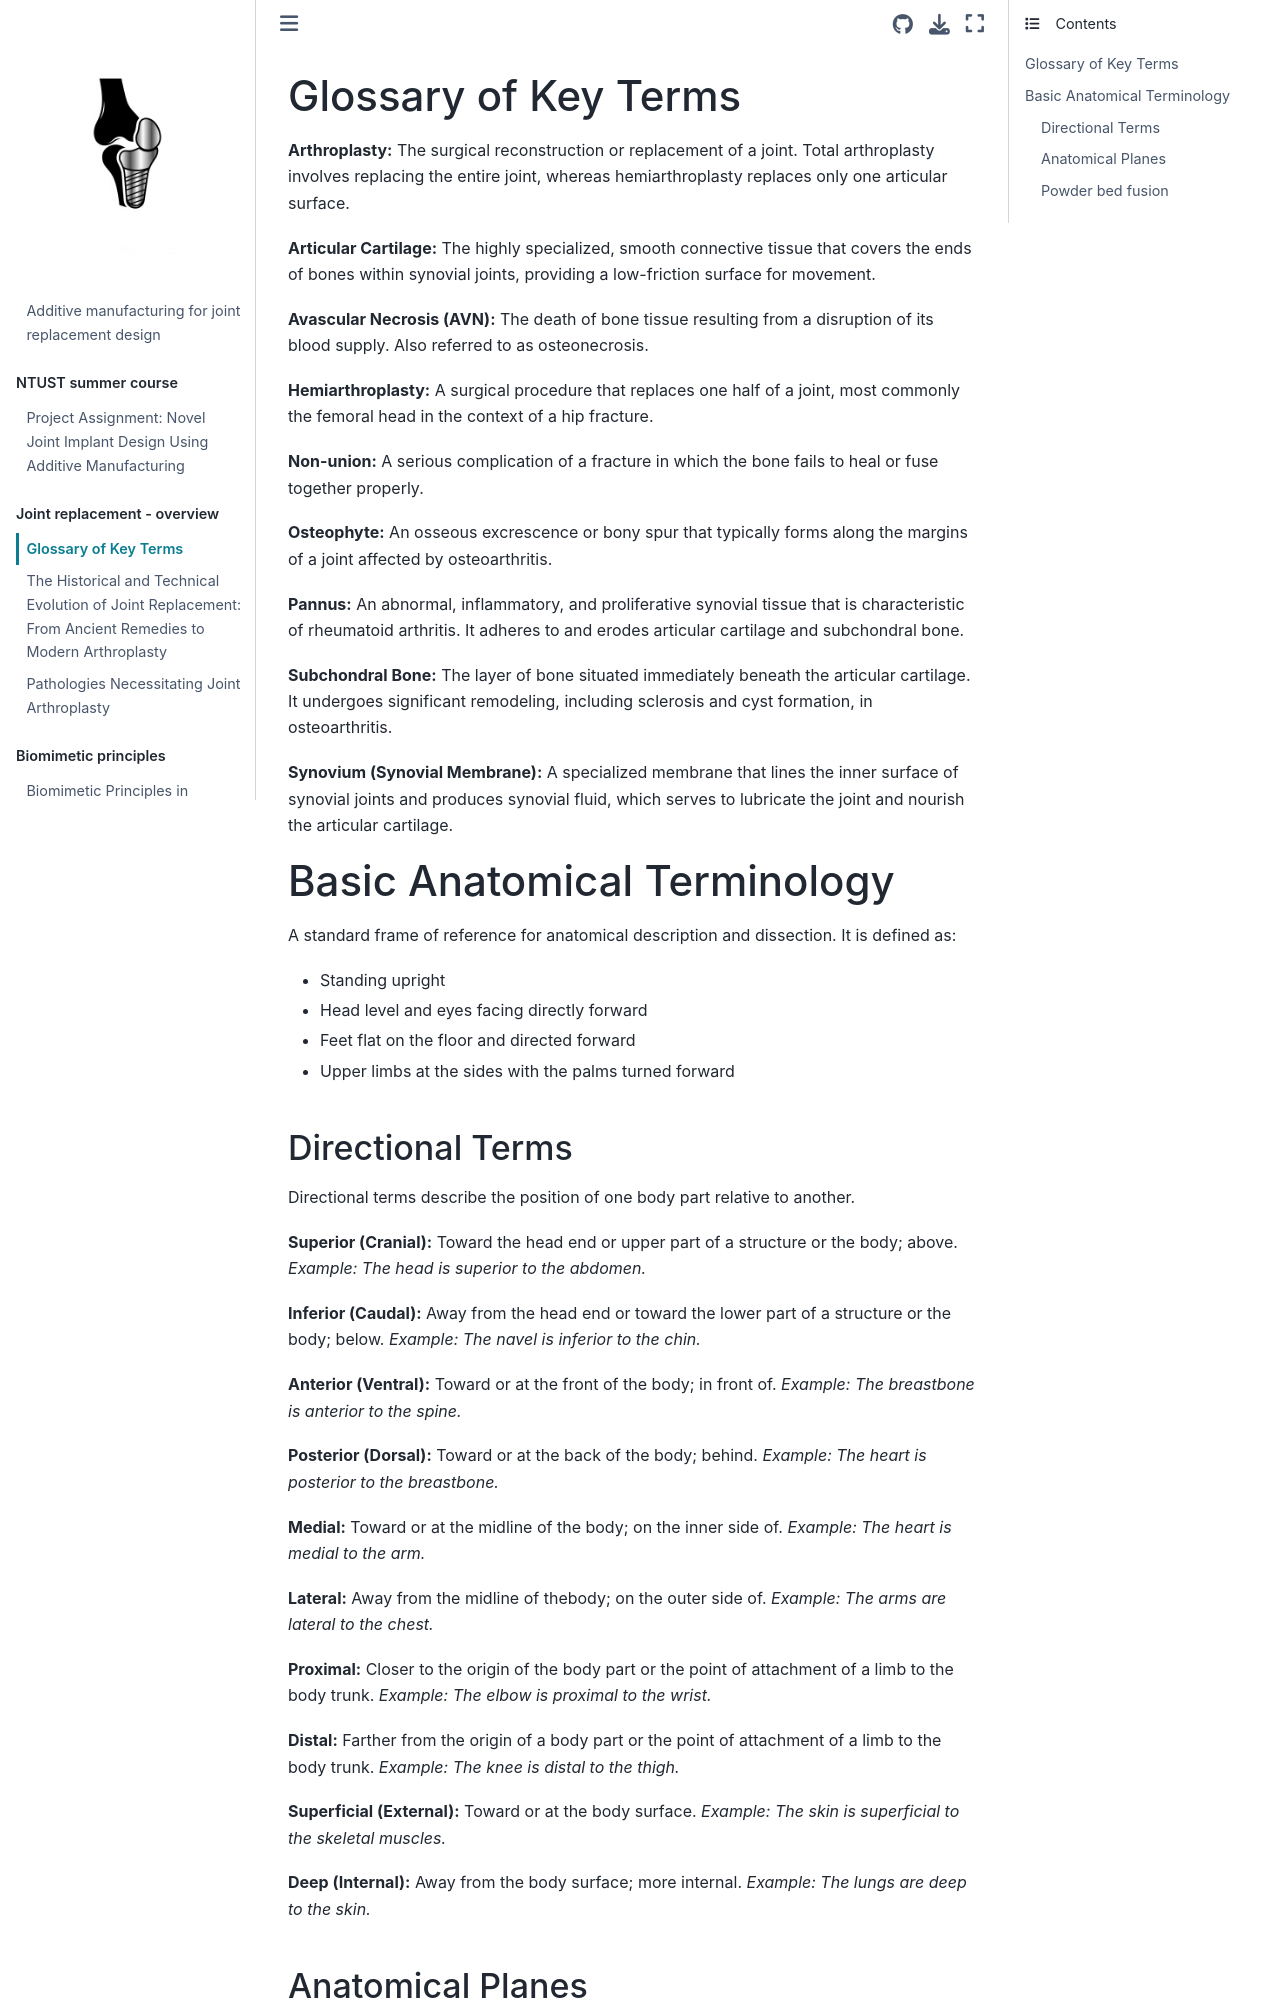

repository: matejdaniel/TJA_AM · page: glossary.html · generator: jekyll

# Glossary of Key Terms

**Arthroplasty:** The surgical reconstruction or replacement of a joint. Total arthroplasty involves replacing the entire joint, whereas hemiarthroplasty replaces only one articular surface.

**Articular Cartilage:** The highly specialized, smooth connective tissue that covers the ends of bones within synovial joints, providing a low-friction surface for movement.

**Avascular Necrosis (AVN):** The death of bone tissue resulting from a disruption of its blood supply. Also referred to as osteonecrosis.

**Hemiarthroplasty:** A surgical procedure that replaces one half of a joint, most commonly the femoral head in the context of a hip fracture.

**Non-union:** A serious complication of a fracture in which the bone fails to heal or fuse together properly.

**Osteophyte:** An osseous excrescence or bony spur that typically forms along the margins of a joint affected by osteoarthritis.

**Pannus:** An abnormal, inflammatory, and proliferative synovial tissue that is characteristic of rheumatoid arthritis. It adheres to and erodes articular cartilage and subchondral bone.

**Subchondral Bone:** The layer of bone situated immediately beneath the articular cartilage. It undergoes significant remodeling, including sclerosis and cyst formation, in osteoarthritis.

**Synovium (Synovial Membrane):** A specialized membrane that lines the inner surface of synovial joints and produces synovial fluid, which serves to lubricate the joint and nourish the articular cartilage.

# Basic Anatomical Terminology

A standard frame of reference for anatomical description and dissection. It is defined as:
* Standing upright
* Head level and eyes facing directly forward
* Feet flat on the floor and directed forward
* Upper limbs at the sides with the palms turned forward
